The GitHub repository kenta12/start11 contains a labelled image folder "data-content" with 19 categories: burger, cheese, chicken curry, chocolate, corn, ebimayo shrimp mayonnaise, lemon, mentai spicy cod roe, natto fermented soybeans, premium cheese, premium mentai, premium steak, rusk, salad, salami, takoyaki octopus balls, tongue meat, tonkatsu pork cutlet, yakitori grilled chicken. Examples follow, each with its label.

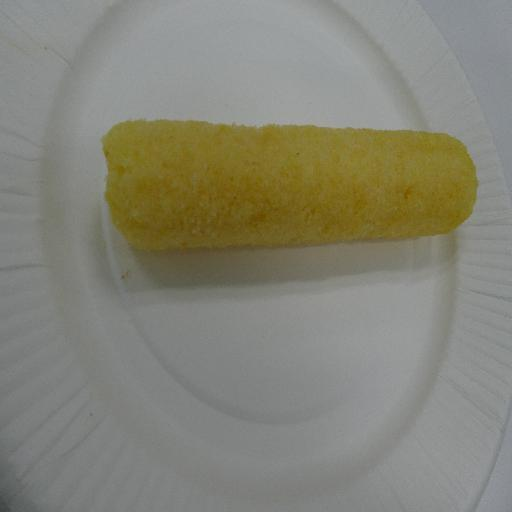
Label: rusk

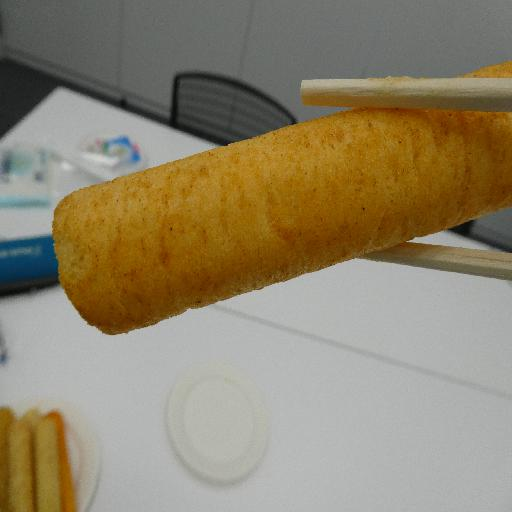
Label: ebimayo shrimp mayonnaise

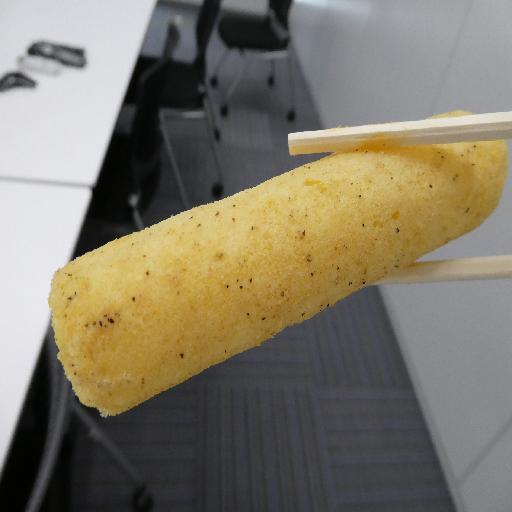
Label: tongue meat

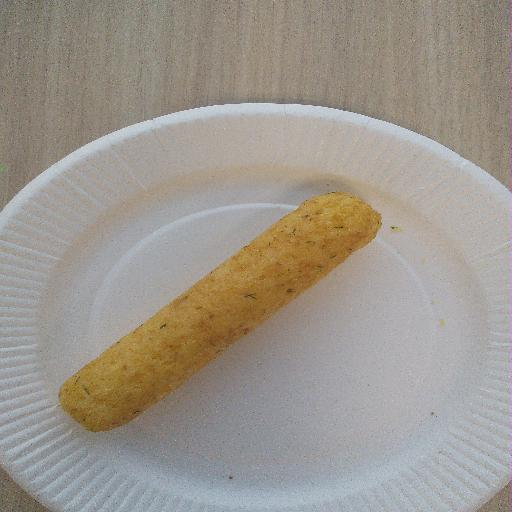
Label: natto fermented soybeans

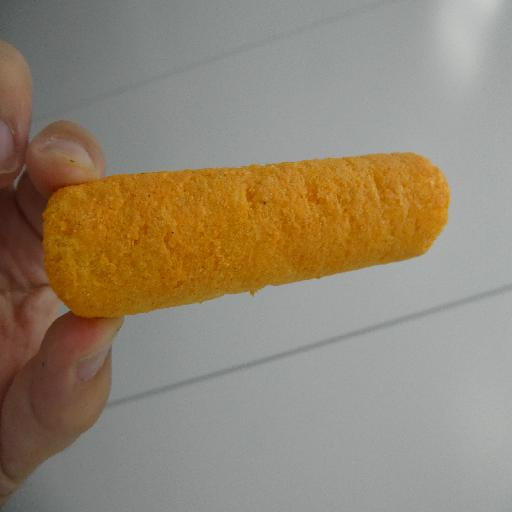
Label: cheese

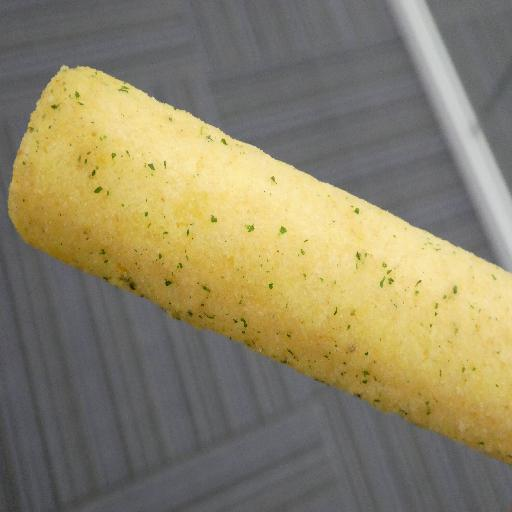
Label: salami
